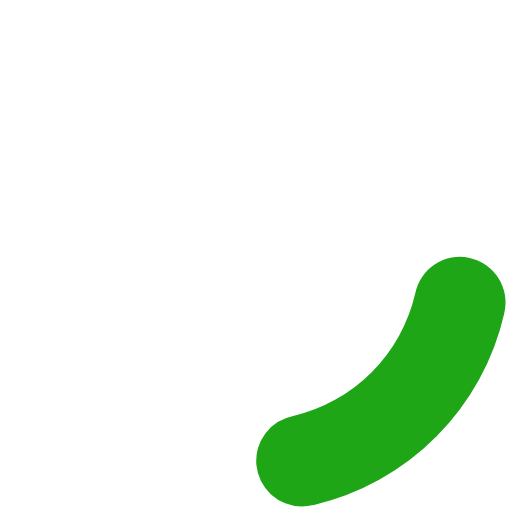
t = 0.00 s
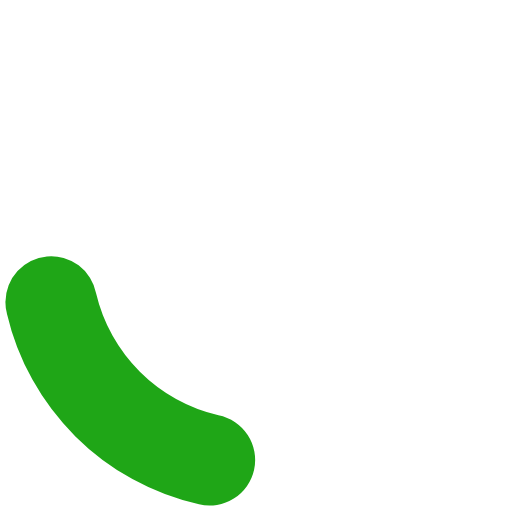
t = 0.45 s
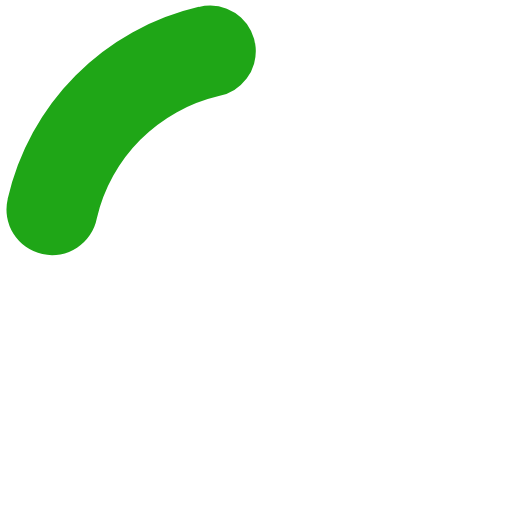
t = 0.90 s
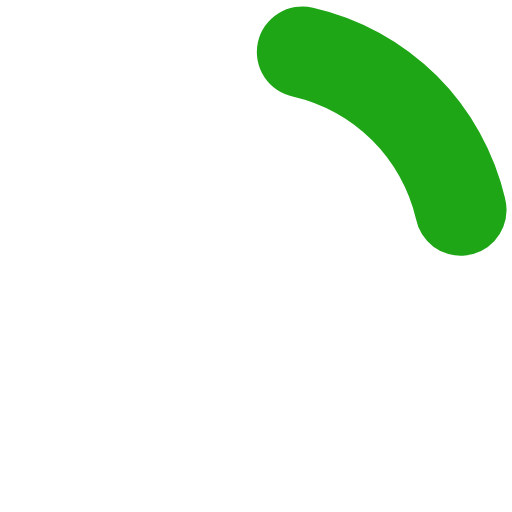
t = 1.35 s

The animated SVG that drew these frames (rendered in a browser with its animation timeline set to each time). Animation: 1 SMIL element (animateTransform=1); one cycle of 1.80 s, repeats indefinitely.

<?xml version="1.0" encoding="UTF-8" standalone="no"?><svg xmlns:svg="http://www.w3.org/2000/svg" xmlns="http://www.w3.org/2000/svg" xmlns:xlink="http://www.w3.org/1999/xlink" version="1.0" width="64px" height="64px" viewBox="0 0 128 128" xml:space="preserve"><g><path d="M75.4 126.63a11.43 11.43 0 0 1-2.1-22.65 40.9 40.9 0 0 0 30.5-30.6 11.4 11.4 0 1 1 22.27 4.87h.02a63.77 63.77 0 0 1-47.8 48.05v-.02a11.38 11.38 0 0 1-2.93.37z" fill="#1fa617" fill-opacity="1"/><animateTransform attributeName="transform" type="rotate" from="0 64 64" to="360 64 64" dur="1800ms" repeatCount="indefinite"></animateTransform></g></svg>
